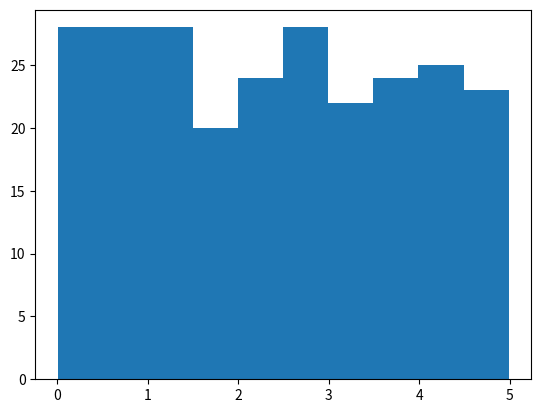

Write Python code to recreate this figure.
'''
use the Python module Matplotlib to draw a histogram.
'''
import numpy
import matplotlib.pyplot as plt
#import speed
#generate random number between 0 and 5
nums = numpy.random.uniform(0.0, 5.0, 250)

plt.hist(nums, 10)
plt.show()